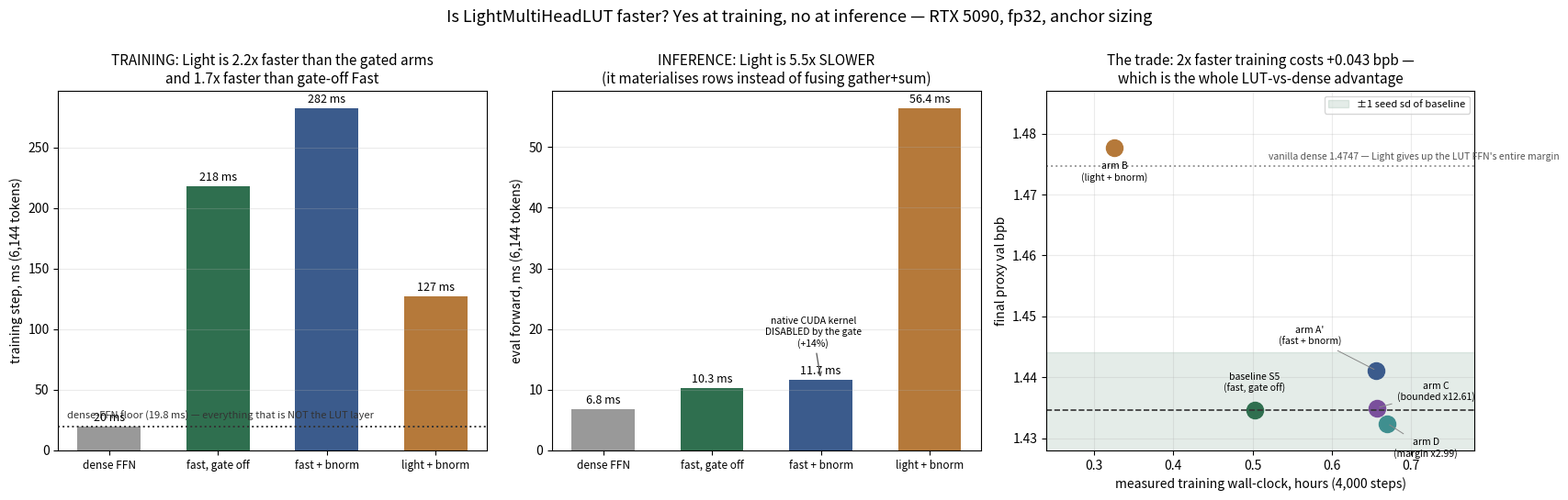

The matplotlib source for this figure: (Note: this script raises an exception after producing the figure.)
"""Speed figure: Light trains ~2x faster and infers ~5x slower."""
import os

import matplotlib
matplotlib.use('Agg')
import matplotlib.pyplot as plt
import numpy as np

C_GREEN, C_BLUE, C_ORANGE, C_GREY = '#2f6f4f', '#3b5b8c', '#b5793a', '#999999'

# measured: bench_light_vs_fast.py (layer) and bench_model_step.py (model), fp32, 6,144 tokens
LAYER = {  # name: (fwd_eval, fwd_train, fwd+bwd, peak MiB)
    'fast, gate off': (0.957, 1.012, 33.470, 19948.6),
    "fast + bnorm": (1.140, 1.162, 44.103, 21367.7),
    'light + bnorm': (8.507, 8.405, 16.147, 4036.6),
}
MODEL = {  # name: (step ms, eval ms, peak GiB)
    'dense FFN': (19.8, 6.8, 2.68),
    'fast, gate off': (218.3, 10.3, 21.41),
    'fast + bnorm': (282.5, 11.7, 22.79),
    'light + bnorm': (127.4, 56.4, 13.48),
}
RUNS = {  # run: (measured hours, bpb)
    'baseline S5\n(fast, gate off)': (0.503, 1.434572),
    "arm A'\n(fast + bnorm)": (0.656, 1.441122),
    'arm C\n(bounded x12.61)': (0.657, 1.434988),
    'arm D\n(margin x2.99)': (0.670, 1.432430),
    'arm B\n(light + bnorm)': (0.326, 1.477708),
}
COLS = [C_GREEN, C_BLUE, '#7a4f9c', '#3f8f8f', C_ORANGE]

fig, ax = plt.subplots(1, 3, figsize=(17.5, 5.4))

# ---- 1. model step: forward vs backward, and the dense floor -------------------------
a = ax[0]
names = list(MODEL)
step = [MODEL[n][0] for n in names]
x = np.arange(len(names))
bars = a.bar(x, step, .58, color=[C_GREY, C_GREEN, C_BLUE, C_ORANGE])
a.axhline(MODEL['dense FFN'][0], color='#333', ls=':', lw=1.4)
a.annotate('dense-FFN floor (19.8 ms) — everything that is NOT the LUT layer',
           (0.02, MODEL['dense FFN'][0]), xycoords=('axes fraction', 'data'),
           xytext=(0, 6), textcoords='offset points', fontsize=8, color='#333')
for i, v in enumerate(step):
    a.annotate(f'{v:.0f} ms', (i, v), xytext=(0, 4), textcoords='offset points',
               ha='center', fontsize=9)
a.set_xticks(x), a.set_xticklabels(names, fontsize=8.5)
a.set_ylabel('training step, ms (6,144 tokens)')
a.set_title('TRAINING: Light is 2.2x faster than the gated arms\n'
            'and 1.7x faster than gate-off Fast', fontsize=11)
a.grid(axis='y', alpha=.25)

# ---- 2. eval forward: the opposite story ---------------------------------------------
b = ax[1]
ev = [MODEL[n][1] for n in names]
b.bar(x, ev, .58, color=[C_GREY, C_GREEN, C_BLUE, C_ORANGE])
for i, v in enumerate(ev):
    b.annotate(f'{v:.1f} ms', (i, v), xytext=(0, 4), textcoords='offset points',
               ha='center', fontsize=9)
b.annotate('native CUDA kernel\nDISABLED by the gate\n(+14%)', (2, ev[2]),
           xytext=(-6, 26), textcoords='offset points', fontsize=7.5, ha='center',
           arrowprops=dict(arrowstyle='->', lw=.9, color='#555'))
b.set_xticks(x), b.set_xticklabels(names, fontsize=8.5)
b.set_ylabel('eval forward, ms (6,144 tokens)')
b.set_title('INFERENCE: Light is 5.5x SLOWER\n(it materialises rows instead of fusing '
            'gather+sum)', fontsize=11)
b.grid(axis='y', alpha=.25)

# ---- 3. the real trade: wall-clock vs quality ----------------------------------------
c = ax[2]
hrs = [RUNS[k][0] for k in RUNS]
bpb = [RUNS[k][1] for k in RUNS]
# A', C and D sit almost on top of each other (0.656/0.657/0.670 h, all ~baseline bpb),
# so their labels are fanned out rather than stacked.
OFF = {0: (0, 15), 1: (-52, 20), 2: (46, 6), 3: (30, -26), 4: (0, -26)}
for i, ((k, (h, q)), col) in enumerate(zip(RUNS.items(), COLS)):
    c.plot(h, q, 'o', ms=13, color=col)
    c.annotate(k, (h, q), xytext=OFF[i], textcoords='offset points', ha='center',
               fontsize=7.5,
               arrowprops=(dict(arrowstyle='-', lw=.7, color='#888')
                           if abs(OFF[i][0]) > 20 else None))
c.axhline(1.434572, color='#333', ls='--', lw=1.2)
c.axhspan(1.434572 - 0.0096, 1.434572 + 0.0096, color=C_GREEN, alpha=.13,
          label='±1 seed sd of baseline')
c.axhline(1.474749, color=C_GREY, ls=':', lw=1.4)
c.annotate("vanilla dense 1.4747 — Light gives up the LUT FFN's entire margin",
           (0.52, 1.474749), xytext=(0, 5), textcoords='offset points', fontsize=7.5,
           color='#555')
c.set_xlim(0.24, 0.78), c.set_ylim(1.428, 1.487)
c.set_xlabel('measured training wall-clock, hours (4,000 steps)')
c.set_ylabel('final proxy val bpb')
c.set_title('The trade: 2x faster training costs +0.043 bpb —\n'
            'which is the whole LUT-vs-dense advantage', fontsize=11)
c.grid(alpha=.25), c.legend(fontsize=8, loc='upper right')

fig.suptitle('Is LightMultiHeadLUT faster? Yes at training, no at inference — '
             'RTX 5090, fp32, anchor sizing', fontsize=13, y=1.0)
plt.tight_layout()
plt.savefig('/tmp/light_speed.png', dpi=130, bbox_inches='tight')
print('wrote /tmp/light_speed.png')
